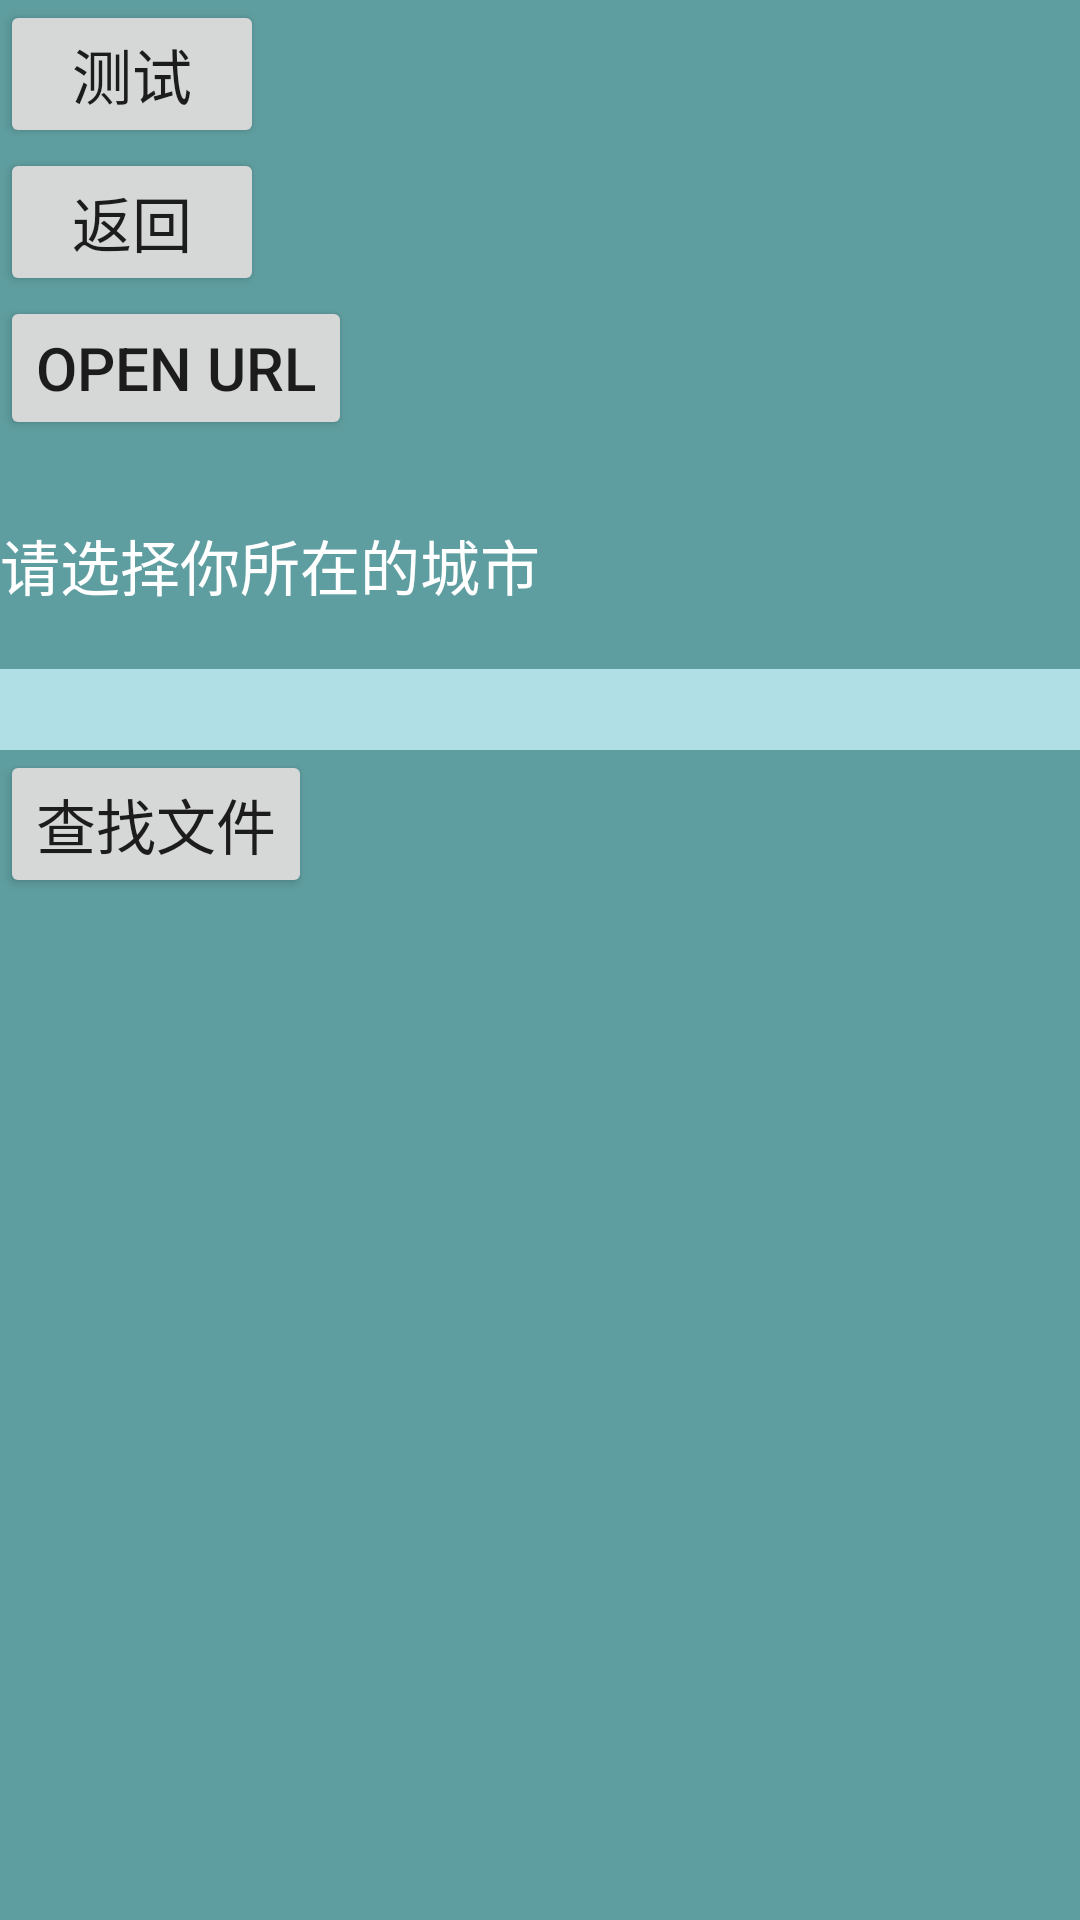

Here is an Android app screen rendered from its layout file. Give the layout XML and the strings, colors and styles it references.
<!-- AndroidManifest.xml: application theme AppTheme -->
<!-- res/layout/mylayout.xml -->
<?xml version="1.0" encoding="utf-8"?>
<LinearLayout xmlns:android="http://schemas.android.com/apk/res/android"
    android:layout_width="match_parent"
    android:layout_height="match_parent"
    android:background="@color/cadetBlue"
    android:orientation="vertical">

    <Button
        android:id="@+id/Btn01"
        android:layout_width="wrap_content"
        android:layout_height="wrap_content"
        android:text="@string/tv02"
        android:textSize="20sp" />

    <Button
        android:id="@+id/backBtn"
        android:layout_width="wrap_content"
        android:layout_height="wrap_content"
        android:text="@string/back"
        android:textSize="20sp" />

    <Button
        android:id="@+id/open_url"
        android:layout_width="wrap_content"
        android:layout_height="wrap_content"
        android:text="Open URL"
        android:textSize="20sp" />

    <TextView
        android:id="@+id/tvInfo"
        android:layout_width="wrap_content"
        android:layout_height="wrap_content"
        android:layout_marginLeft="5dp"
        android:layout_marginRight="5dp"
        android:gravity="left"
        android:textColor="@color/colorPrimaryDark2"
        android:textSize="20sp" />

    <TextView
        android:id="@+id/spinnerChoose_item"
        android:layout_width="match_parent"
        android:layout_height="wrap_content"
        android:text="@string/spinnerTip"
        android:textColor="@drawable/white"
        android:textSize="20sp" />

    <Spinner
        android:id="@+id/spinner"
        android:layout_width="match_parent"
        android:layout_height="wrap_content"
        android:background="@color/DeepSkyBlue" />

    <EditText
        android:id="@+id/input_search_ET"
        android:layout_width="match_parent"
        android:layout_height="wrap_content"
        android:layout_marginTop="20sp"
        android:background="@color/powDerBlue"
        android:textSize="20dp" />

    <Button
        android:id="@+id/search_file_btn"
        android:layout_width="wrap_content"
        android:layout_height="wrap_content"
        android:text="查找文件"
        android:textSize="20sp" />

    <TextView
        android:id="@+id/file_show_tv"
        android:layout_width="match_parent"
        android:layout_height="wrap_content"
        android:textSize="16sp" />

    <ListView
        android:id="@+id/list_view"
        android:layout_width="match_parent"
        android:layout_height="wrap_content"
        android:choiceMode="singleChoice" />
</LinearLayout>
<!-- resources referenced by this layout -->
<resources>
  <color name="DeepSkyBlue">#00BFFF</color>
  <color name="cadetBlue">#5F9EA0</color>
  <color name="colorPrimaryDark2">#AA00BB</color>
  <color name="powDerBlue">#B0E0E6</color>
  <string name="back">返回</string>
  <string name="spinnerTip">请选择你所在的城市</string>
  <string name="tv02">测试</string>
  <style name="AppTheme" parent="Theme.AppCompat.Light.DarkActionBar">
          
          <item name="colorPrimary">@color/colorPrimary</item>
          <item name="colorPrimaryDark">@color/colorPrimaryDark</item>
          <item name="colorAccent">@color/colorAccent</item>
      </style>
  <color name="colorPrimary">#3F51B5</color>
  <color name="colorPrimaryDark">#303F9F</color>
  <color name="colorAccent">#FF4081</color>
</resources>
